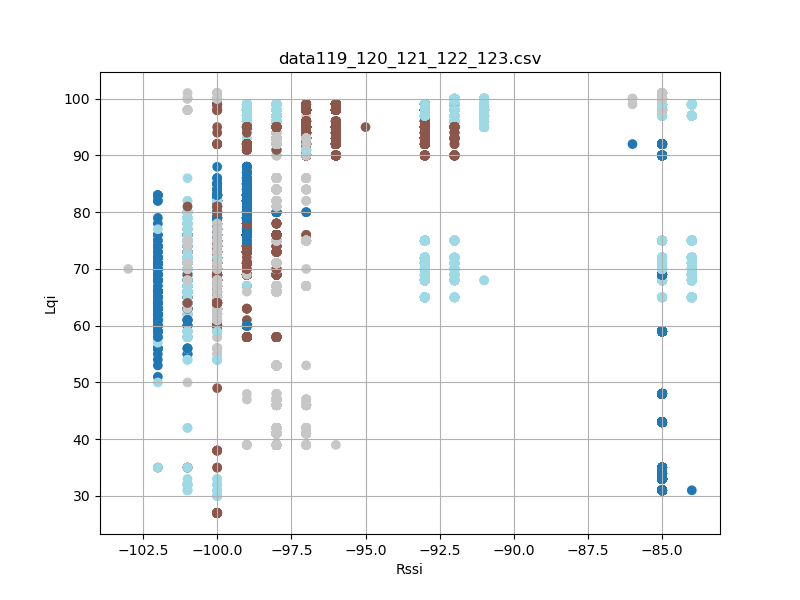

Data behind this chart, as committed beside it:
timestamp, rssi, lqi, device_id
'2023-08-26 12:32:35, 298', -100, 38, 121
'2023-08-26 12:32:35, 298', -85, 34, 119
'2023-08-26 12:32:35, 385', -100, 38, 121
'2023-08-26 12:32:35, 386', -85, 34, 119
'2023-08-26 12:32:35, 479', -100, 38, 121
'2023-08-26 12:32:35, 480', -85, 34, 119
'2023-08-26 12:32:35, 573', -100, 38, 121
'2023-08-26 12:32:35, 574', -85, 34, 119
'2023-08-26 12:32:35, 666', -85, 34, 119
'2023-08-26 12:32:35, 760', -85, 34, 119
'2023-08-26 12:32:35, 761', -100, 38, 121
'2023-08-26 12:32:35, 854', -85, 34, 119
'2023-08-26 12:32:35, 948', -85, 34, 119
'2023-08-26 12:32:35, 949', -100, 74, 121
'2023-08-26 12:32:36, 042', -85, 34, 119
'2023-08-26 12:32:36, 043', -100, 74, 121
'2023-08-26 12:32:36, 135', -85, 34, 119
'2023-08-26 12:32:36, 135', -100, 74, 121
'2023-08-26 12:32:36, 229', -85, 34, 119
'2023-08-26 12:32:36, 323', -85, 34, 119
'2023-08-26 12:32:36, 417', -100, 74, 121
'2023-08-26 12:32:36, 417', -85, 34, 119
'2023-08-26 12:32:36, 511', -85, 34, 119
'2023-08-26 12:32:36, 605', -100, 74, 121
'2023-08-26 12:32:36, 605', -85, 34, 119
'2023-08-26 12:32:36, 698', -85, 34, 119
'2023-08-26 12:32:36, 699', -100, 74, 121
'2023-08-26 12:32:36, 792', -85, 34, 119
'2023-08-26 12:32:36, 886', -85, 34, 119
'2023-08-26 12:32:36, 980', -85, 34, 119
'2023-08-26 12:32:36, 980', -101, 74, 121
'2023-08-26 12:32:37, 073', -85, 34, 119
'2023-08-26 12:32:37, 073', -100, 74, 121
'2023-08-26 12:32:37, 167', -85, 34, 119
'2023-08-26 12:32:37, 261', -100, 74, 121
'2023-08-26 12:32:37, 261', -85, 34, 119
'2023-08-26 12:32:37, 355', -85, 34, 119
'2023-08-26 12:32:37, 448', -85, 34, 119
'2023-08-26 12:32:37, 448', -100, 66, 121
'2023-08-26 12:32:37, 542', -85, 34, 119
'2023-08-26 12:32:37, 636', -85, 34, 119
'2023-08-26 12:32:37, 730', -100, 62, 121
'2023-08-26 12:32:37, 730', -85, 34, 119
'2023-08-26 12:32:37, 823', -85, 34, 119
'2023-08-26 12:32:37, 917', -85, 34, 119
'2023-08-26 12:32:37, 918', -101, 64, 121
'2023-08-26 12:32:38, 011', -85, 34, 119
'2023-08-26 12:32:38, 104', -100, 64, 121
'2023-08-26 12:32:38, 105', -85, 34, 119
'2023-08-26 12:32:38, 198', -85, 34, 119
'2023-08-26 12:32:38, 198', -100, 64, 121
'2023-08-26 12:32:38, 292', -85, 34, 119
'2023-08-26 12:32:38, 386', -100, 64, 121
'2023-08-26 12:32:38, 386', -85, 34, 119
'2023-08-26 12:32:38, 480', -100, 64, 121
'2023-08-26 12:32:38, 480', -85, 34, 119
'2023-08-26 12:32:38, 573', -85, 34, 119
'2023-08-26 12:32:38, 667', -85, 34, 119
'2023-08-26 12:32:38, 668', -100, 64, 121
'2023-08-26 12:32:38, 761', -85, 34, 119
... 21,545 more rows
